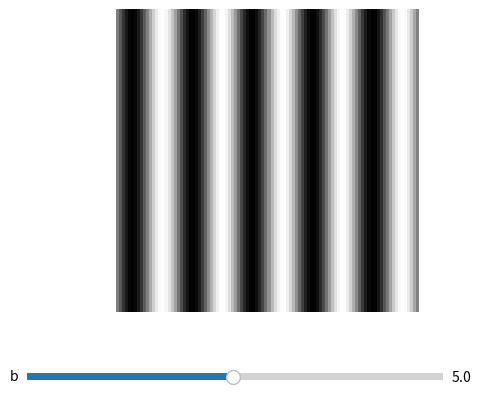

Python code for this plot:
"""
from https://stackoverflow.com/questions/31013713/how-can-i-incorporate-a-slider-into-my-plot-to-manipulate-a-variable
"""

#!/usr/bin/python3

import numpy as np
import matplotlib.pyplot as plt
import matplotlib.cm as cm      
from matplotlib.widgets import Slider

  

def f(x, y, b):
    return np.sin(x * b)
    
    
def update(val):
    fig.set_data(f(xgrid, ygrid, val))
    
vals = np.linspace(-np.pi,np.pi,100)
xgrid, ygrid = np.meshgrid(vals,vals)    

b = 5

ax = plt.subplot(111)
plt.subplots_adjust(left=0.15, bottom=0.25)
fig = plt.imshow(f(xgrid, ygrid, b), cm.gray)
plt.axis('off')
fig.axes.get_xaxis().set_visible(False)
fig.axes.get_yaxis().set_visible(False)

axb = plt.axes([0.15, 0.1, 0.65, 0.03])
sb = Slider(axb, 'b', 0.1, 10.0, valinit=b)

sb.on_changed(update)

plt.show()
